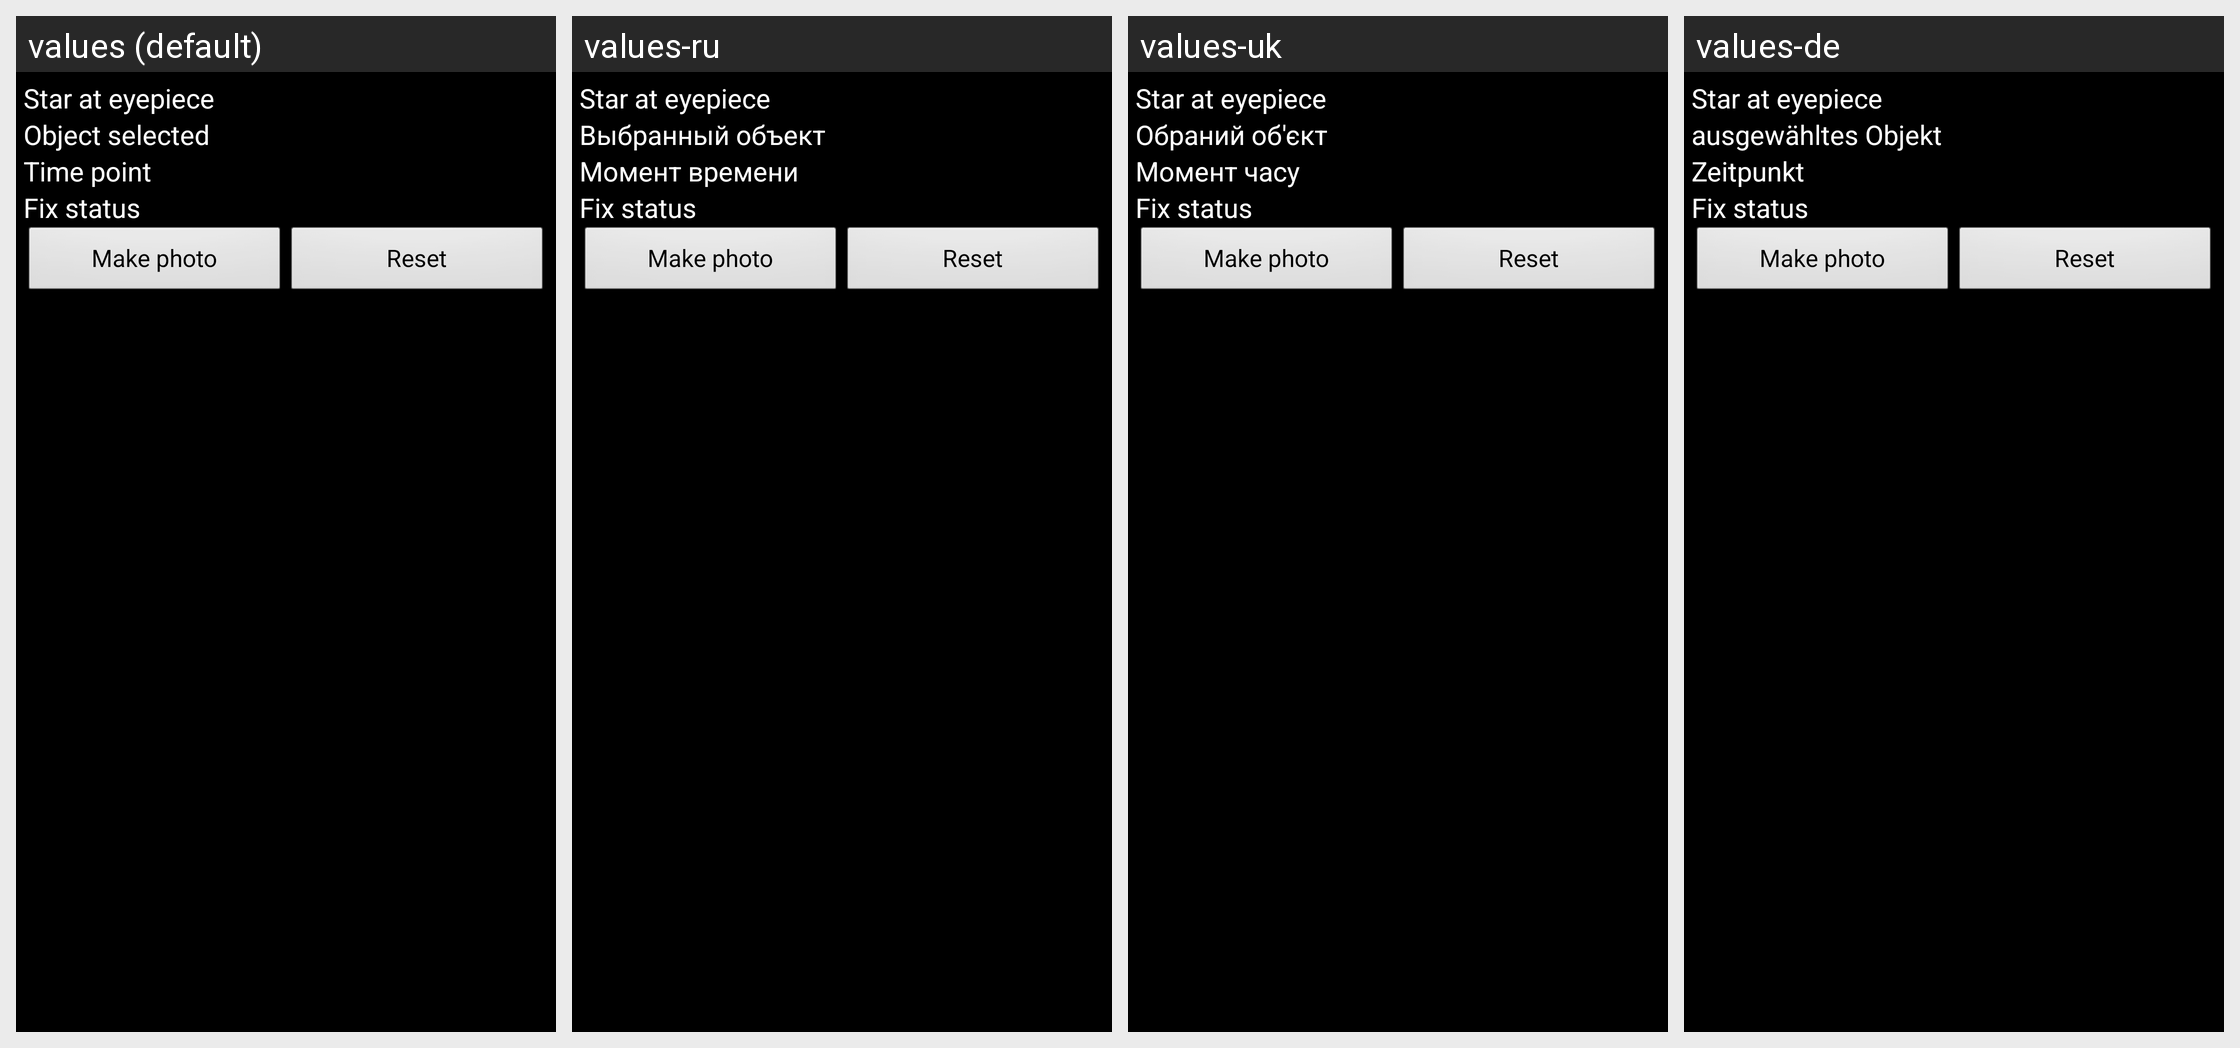

The same Android screen rendered under several of its app's locales, left to right. List the strings drawn on it with the default value and each locale's translation.
Android screen res/layout/push_camera.xml rendered under 4 locales, left to right: values (default), values-ru, values-uk, values-de. Device: Nexus 5 (rendered at 1080×1920; each locale shown at half size, 540×960, under a caption strip naming it); theme android:Theme.Black.
Strings drawn on this screen, with the default value and each locale's value (text and hints the layout hard-codes, and strings that could not be matched under every locale, appear in the picture but are not listed):

object_selected_
  values: Object selected 
  values-ru: Выбранный объект 
  values-uk: Обраний об'єкт 
  values-de: ausgewähltes Objekt 

time_point
  values: Time point
  values-ru: Момент времени
  values-uk: Момент часу
  values-de: Zeitpunkt
